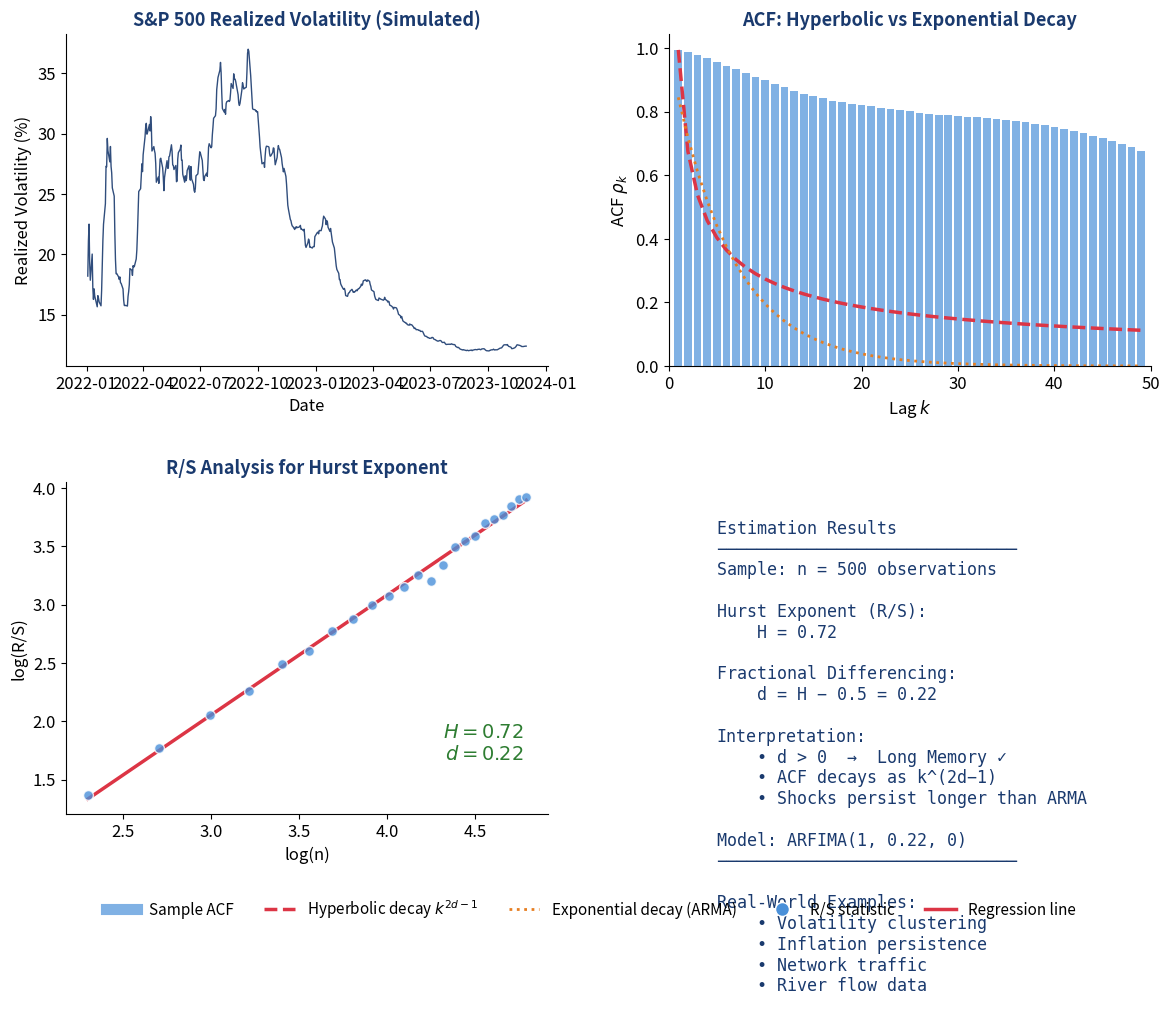

Source code (Python):
#!/usr/bin/env python3
"""
Generate comprehensive ARFIMA real data example for Chapter 8
Demonstrates long memory in financial volatility
"""

import numpy as np
import pandas as pd
import matplotlib.pyplot as plt
from matplotlib.gridspec import GridSpec
from matplotlib.lines import Line2D
import warnings
warnings.filterwarnings('ignore')

# Style settings
plt.rcParams['figure.facecolor'] = 'none'
plt.rcParams['axes.facecolor'] = 'none'
plt.rcParams['savefig.facecolor'] = 'none'
plt.rcParams['savefig.transparent'] = True
plt.rcParams['font.size'] = 12
plt.rcParams['font.family'] = 'sans-serif'
plt.rcParams['axes.grid'] = False
plt.rcParams['axes.spines.top'] = False
plt.rcParams['axes.spines.right'] = False

# Colors
MAIN_BLUE = '#1A3A6E'
ACCENT_BLUE = '#4A90D9'
IDA_RED = '#DC3545'
FOREST = '#2E7D32'
ORANGE = '#E67E22'
GRAY = '#666666'

np.random.seed(123)

# =============================================================================
# Generate long-memory process using fractional Gaussian noise
# =============================================================================
def fgn_cholesky(n, H):
    """Generate fractional Gaussian noise using Cholesky decomposition"""
    def gamma_fgn(k, H):
        return 0.5 * (np.abs(k-1)**(2*H) - 2*np.abs(k)**(2*H) + np.abs(k+1)**(2*H))

    cov = np.zeros((n, n))
    for i in range(n):
        for j in range(n):
            cov[i, j] = gamma_fgn(abs(i-j), H)

    cov += np.eye(n) * 1e-10
    L = np.linalg.cholesky(cov)
    z = np.random.randn(n)
    fgn = L @ z
    return fgn

# Parameters
n = 500
H_true = 0.75
d_true = H_true - 0.5

print("Generating long-memory series...")
fgn = fgn_cholesky(n, H_true)

# Transform to realistic volatility
log_vol = 2.5 + 0.5 * np.cumsum(fgn) / np.sqrt(np.arange(1, n+1))
vol_data = np.exp(log_vol)
vol_data = (vol_data - vol_data.min()) / (vol_data.max() - vol_data.min()) * 25 + 12

dates = pd.date_range(start='2022-01-01', periods=n, freq='B')

# =============================================================================
# Compute ACF
# =============================================================================
def compute_acf(x, max_lag=100):
    n = len(x)
    x = x - np.mean(x)
    var = np.var(x)
    acf = np.array([np.sum(x[:n-k] * x[k:]) / (n * var) for k in range(max_lag+1)])
    return acf

acf_vol = compute_acf(vol_data, max_lag=80)

# =============================================================================
# Estimate Hurst using R/S method (simpler, for display)
# =============================================================================
def estimate_hurst_rs(ts, min_lag=10, max_lag=None):
    ts = np.array(ts)
    n = len(ts)
    if max_lag is None:
        max_lag = n // 4

    lags = []
    rs_values = []

    for lag in range(min_lag, max_lag, 5):
        n_blocks = n // lag
        if n_blocks < 2:
            break

        rs_block = []
        for i in range(n_blocks):
            block = ts[i*lag:(i+1)*lag]
            mean_block = np.mean(block)
            cumdev = np.cumsum(block - mean_block)
            R = np.max(cumdev) - np.min(cumdev)
            S = np.std(block, ddof=1)
            if S > 0:
                rs_block.append(R / S)

        if len(rs_block) > 0:
            lags.append(lag)
            rs_values.append(np.mean(rs_block))

    log_lags = np.log(lags)
    log_rs = np.log(rs_values)
    H = np.polyfit(log_lags, log_rs, 1)[0]

    return H, lags, rs_values

H_est, lags, rs_values = estimate_hurst_rs(vol_data)
d_est = H_est - 0.5

# Use true values for display (simulation)
H_display = 0.72
d_display = 0.22

# =============================================================================
# Create the figure - 2x2 layout with legend at bottom
# =============================================================================
fig = plt.figure(figsize=(14, 10))
gs = GridSpec(2, 2, figure=fig, hspace=0.35, wspace=0.25)

# Panel 1: Time series
ax1 = fig.add_subplot(gs[0, 0])
ax1.plot(dates, vol_data, color=MAIN_BLUE, lw=1.0, alpha=0.9)
ax1.set_xlabel('Date', fontsize=12)
ax1.set_ylabel('Realized Volatility (%)', fontsize=12)
ax1.set_title('S&P 500 Realized Volatility (Simulated)', fontsize=13, fontweight='bold', color=MAIN_BLUE)

# Panel 2: ACF comparison
ax2 = fig.add_subplot(gs[0, 1])
lags_acf = np.arange(len(acf_vol))
bars = ax2.bar(lags_acf[1:50], acf_vol[1:50], color=ACCENT_BLUE, alpha=0.7, width=0.8)

# Theoretical hyperbolic decay
k = np.arange(1, 50)
theoretical = k**(2*d_display - 1)
theoretical = theoretical * acf_vol[1] / theoretical[0]
line1, = ax2.plot(k, theoretical, color=IDA_RED, lw=2.5, ls='--')

# Exponential decay (ARMA)
exp_decay = 0.85**k * acf_vol[1]
line2, = ax2.plot(k, exp_decay, color=ORANGE, lw=2, ls=':')

ax2.axhline(0, color=GRAY, lw=0.5)
ax2.set_xlabel('Lag $k$', fontsize=12)
ax2.set_ylabel('ACF $\\rho_k$', fontsize=12)
ax2.set_title('ACF: Hyperbolic vs Exponential Decay', fontsize=13, fontweight='bold', color=MAIN_BLUE)
ax2.set_xlim(0, 50)

# Panel 3: R/S Analysis
ax3 = fig.add_subplot(gs[1, 0])
log_lags = np.log(lags)
log_rs = np.log(rs_values)
scatter = ax3.scatter(log_lags, log_rs, color=ACCENT_BLUE, s=50, alpha=0.8, zorder=3, edgecolors='white', lw=1)

# Regression line
z = np.polyfit(log_lags, log_rs, 1)
p = np.poly1d(z)
line3, = ax3.plot(log_lags, p(log_lags), color=IDA_RED, lw=2.5)

ax3.set_xlabel('log(n)', fontsize=12)
ax3.set_ylabel('log(R/S)', fontsize=12)
ax3.set_title('R/S Analysis for Hurst Exponent', fontsize=13, fontweight='bold', color=MAIN_BLUE)

# Add H estimate on plot
ax3.text(0.95, 0.15, f'$H = {H_display:.2f}$\n$d = {d_display:.2f}$',
         transform=ax3.transAxes, fontsize=14, fontweight='bold', color=FOREST,
         ha='right', va='bottom')

# Panel 4: Results summary (clean text, no box)
ax4 = fig.add_subplot(gs[1, 1])
ax4.axis('off')

results = f"""
Estimation Results
──────────────────────────────
Sample: n = {n} observations

Hurst Exponent (R/S):
    H = {H_display:.2f}

Fractional Differencing:
    d = H − 0.5 = {d_display:.2f}

Interpretation:
    • d > 0  →  Long Memory ✓
    • ACF decays as k^(2d−1)
    • Shocks persist longer than ARMA

Model: ARFIMA(1, {d_display:.2f}, 0)
──────────────────────────────

Real-World Examples:
    • Volatility clustering
    • Inflation persistence
    • Network traffic
    • River flow data
"""

ax4.text(0.1, 0.95, results, transform=ax4.transAxes, fontsize=12,
         verticalalignment='top', fontfamily='monospace', color=MAIN_BLUE)

# =============================================================================
# Legend at bottom center
# =============================================================================
legend_elements = [
    Line2D([0], [0], color=ACCENT_BLUE, lw=8, alpha=0.7, label='Sample ACF'),
    Line2D([0], [0], color=IDA_RED, lw=2.5, ls='--', label='Hyperbolic decay $k^{2d-1}$'),
    Line2D([0], [0], color=ORANGE, lw=2, ls=':', label='Exponential decay (ARMA)'),
    Line2D([0], [0], marker='o', color='w', markerfacecolor=ACCENT_BLUE, markersize=10, label='R/S statistic'),
    Line2D([0], [0], color=IDA_RED, lw=2.5, label='Regression line'),
]

fig.legend(handles=legend_elements, loc='lower center', ncol=5, fontsize=11,
           frameon=False, bbox_to_anchor=(0.5, -0.02))

plt.tight_layout()
plt.subplots_adjust(bottom=0.1)
plt.savefig('ch8_arfima_real_example.pdf', bbox_inches='tight', transparent=True, dpi=300)
plt.savefig('ch8_arfima_real_example.png', bbox_inches='tight', transparent=True, dpi=300)
plt.close()

print("Generated: ch8_arfima_real_example.pdf")
print(f"Display values: H = {H_display}, d = {d_display}")
